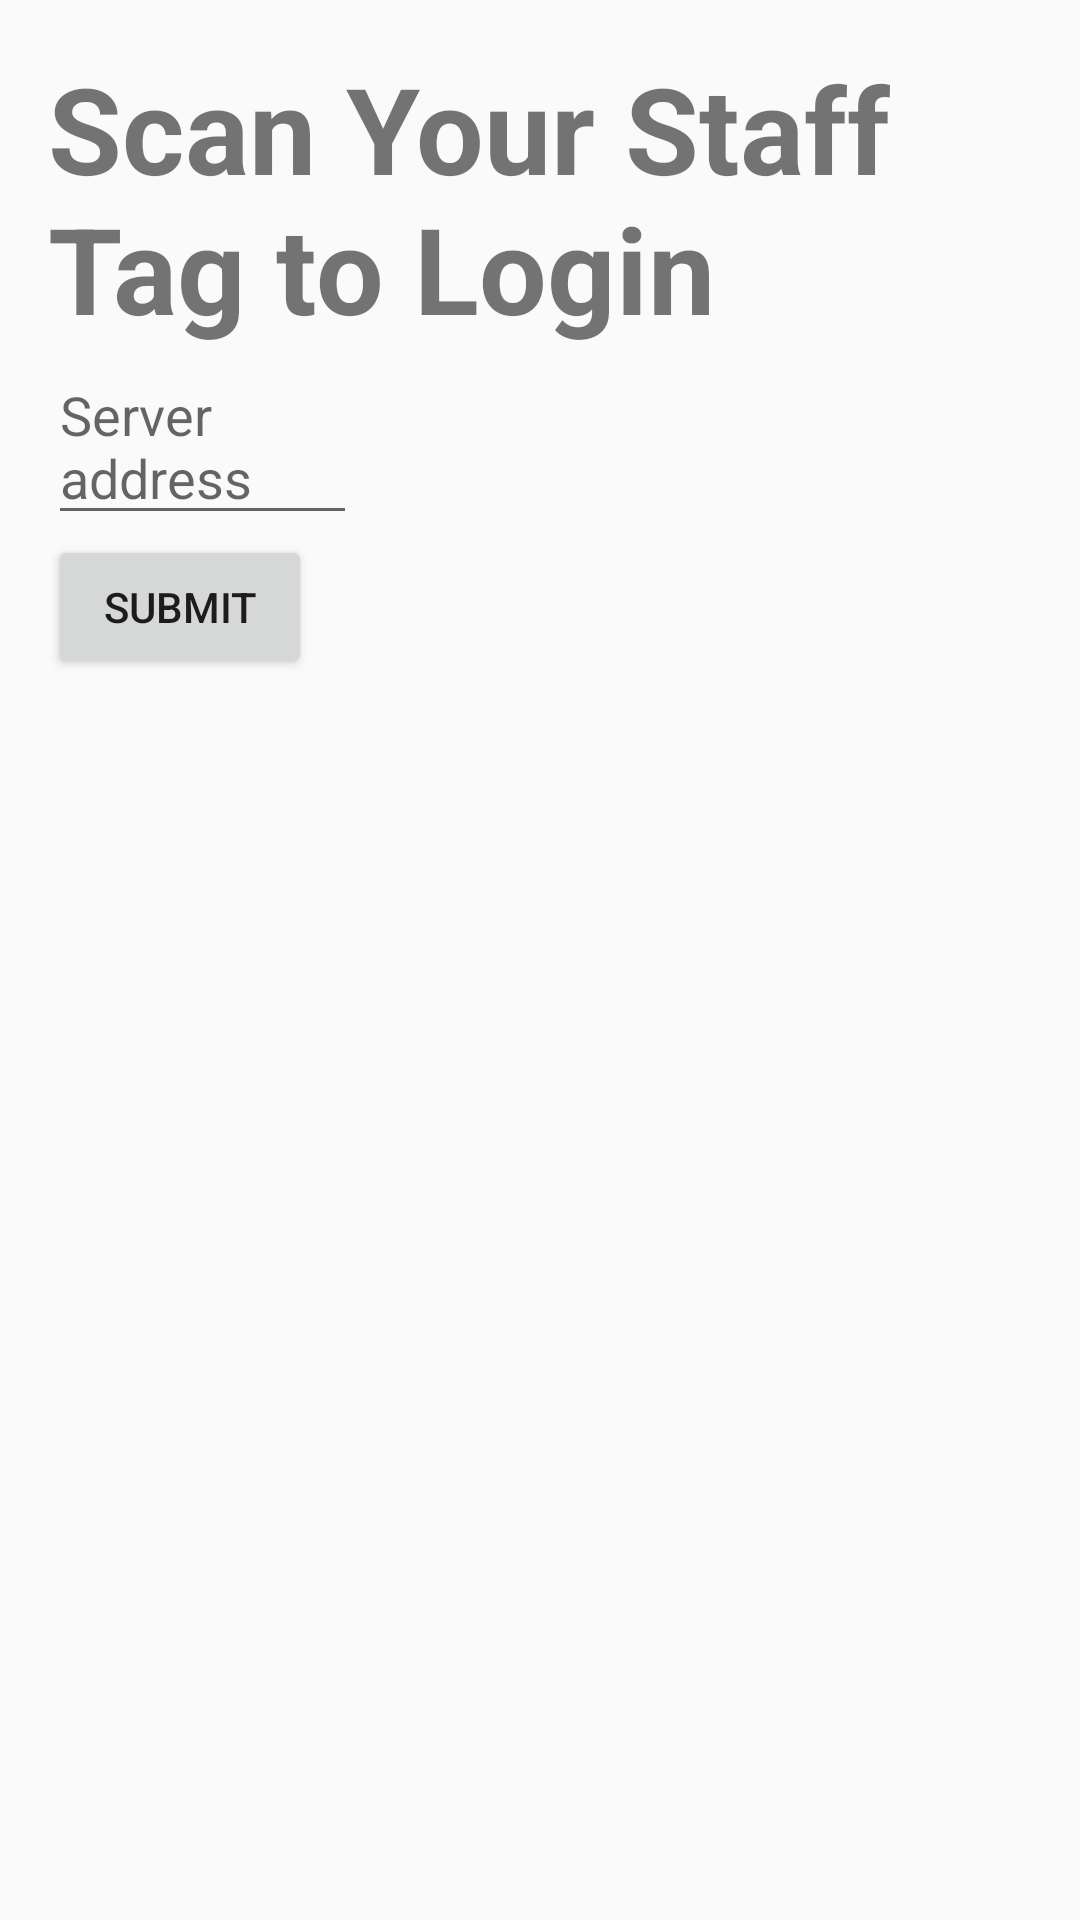

This screen was rendered from an Android layout file. Write that file and the resources it references.
<!-- AndroidManifest.xml: application theme MyMaterialTheme -->
<!-- res/layout/activity_staff_login.xml -->
<?xml version="1.0" encoding="utf-8"?>
<LinearLayout
    xmlns:android="http://schemas.android.com/apk/res/android"
    xmlns:tools="http://schemas.android.com/tools"
    android:layout_width="match_parent"
    android:layout_height="match_parent"
    android:padding="16dp"
    android:orientation="vertical"
    tools:context=".StaffLogin"
    android:weightSum="1">

    <TextView
        android:id="@+id/taginfo"
        android:layout_width="match_parent"
        android:layout_height="wrap_content"
        android:text="Scan Your Staff Tag to Login"
        android:textSize="40dp"
        android:textStyle="bold"
        android:layout_centerInParent="true"/>

    <EditText
        android:layout_width="50pt"
        android:layout_height="wrap_content"
        android:hint="Server address"
        android:id="@+id/serverAddressEditText"/>

    <Button
        android:layout_width="wrap_content"
        android:layout_height="wrap_content"
        android:text="submit"
        android:onClick="changeAddressOnClick"/>

</LinearLayout>
<!-- resources referenced by this layout -->
<resources>
  <style name="MyMaterialTheme" parent="MyMaterialTheme.Base">
  
      </style>
  <style name="MyMaterialTheme.Base" parent="Theme.AppCompat.Light.DarkActionBar">
          <item name="windowNoTitle">true</item>
          <item name="windowActionBar">false</item>
          <item name="colorPrimary">@color/colorPrimary</item>
          <item name="colorPrimaryDark">@color/colorPrimaryDark</item>
          <item name="colorAccent">@color/colorAccent</item>
      </style>
  <color name="colorPrimary">#125688</color>
  <color name="colorPrimaryDark">#125688</color>
  <color name="colorAccent">#c8e8ff</color>
</resources>
